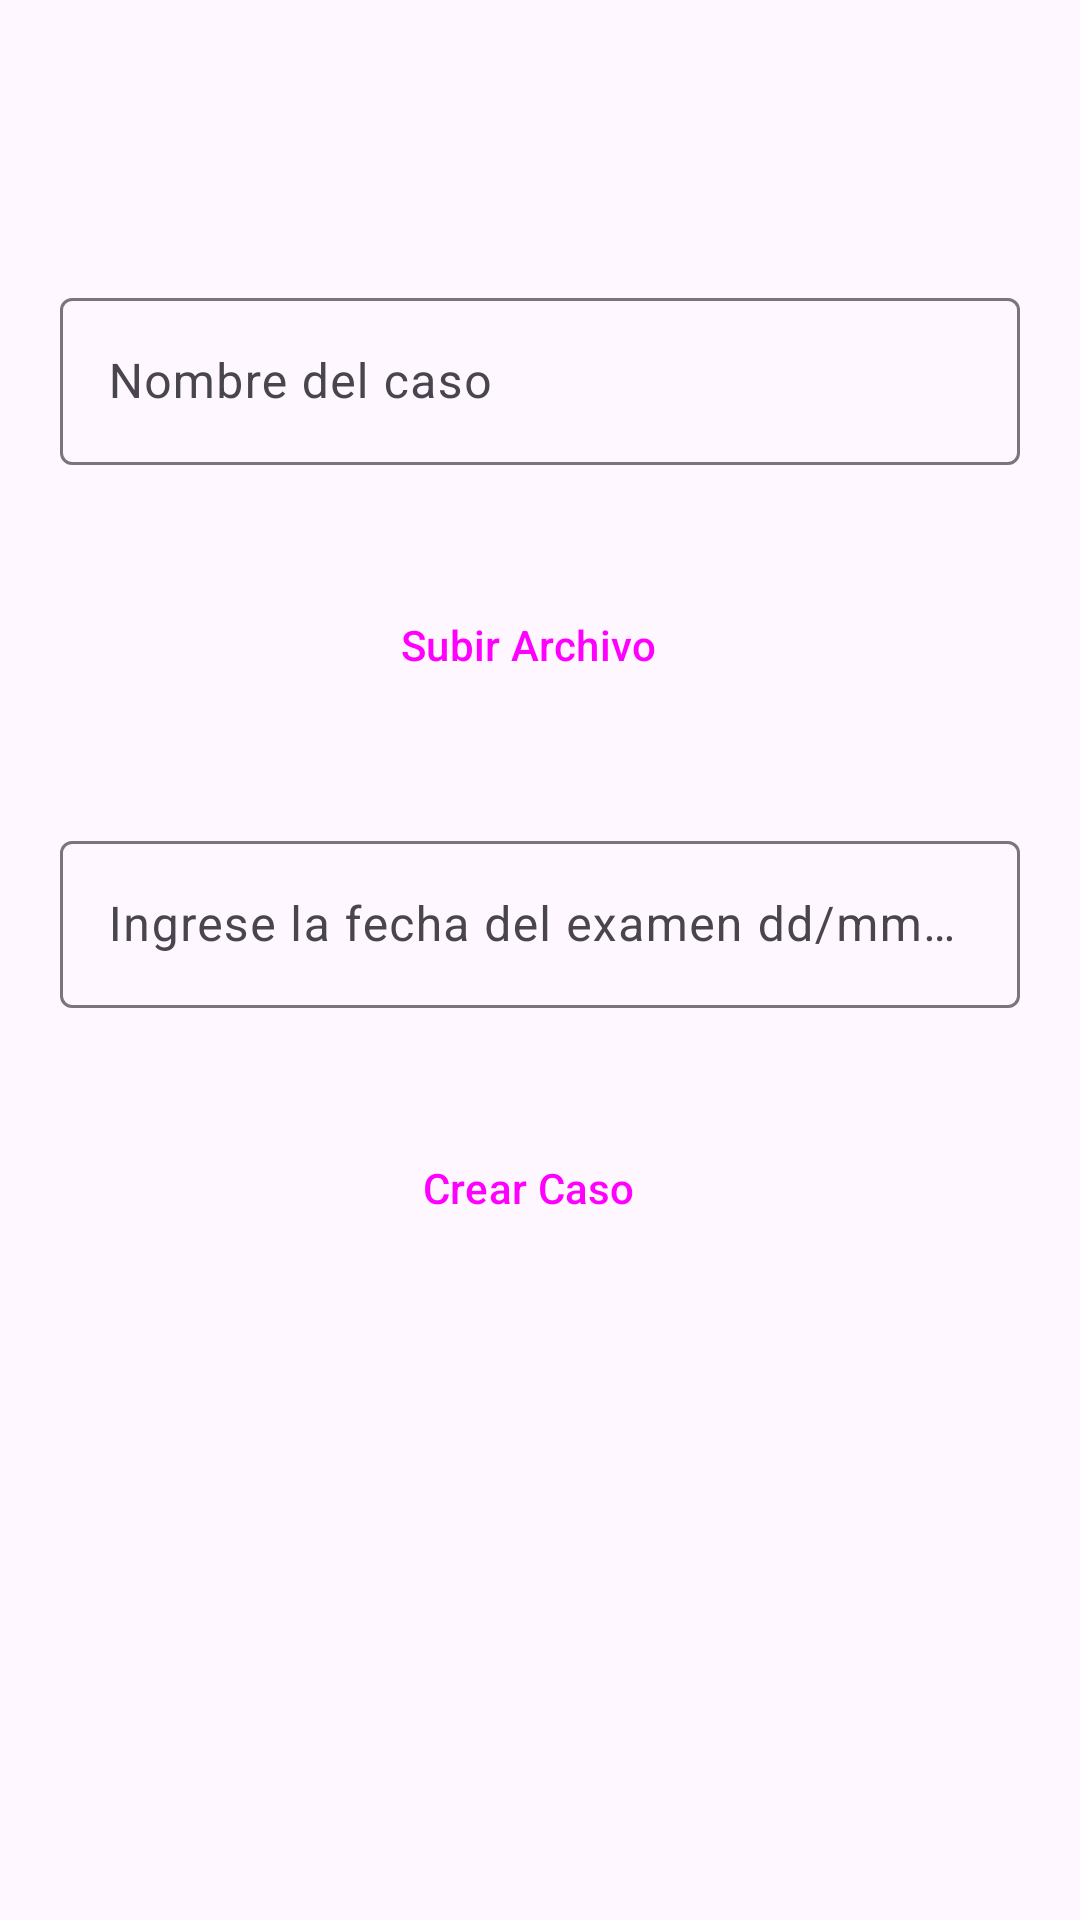

This screen was rendered from an Android layout file. Write that file and the resources it references.
<!-- AndroidManifest.xml: application theme Theme.Unimed -->
<!-- res/layout/activity_crear_caso.xml -->
<?xml version="1.0" encoding="utf-8"?>
<LinearLayout xmlns:android="http://schemas.android.com/apk/res/android"
    xmlns:tools="http://schemas.android.com/tools"
    android:layout_width="match_parent"
    android:layout_height="match_parent"
    android:orientation="vertical"
    tools:context=".ui.crearcaso.CrearCasoActivity">

    <androidx.appcompat.widget.Toolbar xmlns:android="http://schemas.android.com/apk/res/android"
        android:id="@+id/toolbar"
        android:layout_width="match_parent"
        android:layout_height="?attr/actionBarSize">

        <ImageView
            android:id="@+id/profile_image"
            android:layout_width="40dp"
            android:layout_height="40dp"
            android:layout_gravity="end"
            android:layout_marginRight="20dp"
            android:src="@drawable/default_profile_400x400" />

        <TextView
            android:id="@+id/person_name"
            android:layout_width="wrap_content"
            android:layout_height="wrap_content"
            android:layout_gravity="center"

            android:textColor="@color/black"
            android:textSize="18sp"
            android:textStyle="bold" />

        <ImageView
            android:id="@+id/back"
            android:layout_width="30dp"
            android:layout_height="30dp"
            android:layout_gravity="start"
            android:layout_marginRight="20dp"

            android:clickable="true"
            android:src="@drawable/arrow_back_ios_48px" />

    </androidx.appcompat.widget.Toolbar>

    <com.google.android.material.textfield.TextInputLayout

        android:layout_width="match_parent"
        android:layout_height="wrap_content"
        android:layout_marginLeft="20dp"
        android:layout_marginRight="20dp"
        android:layout_marginTop="30dp"
        android:minHeight="50dp"
        android:hint="Nombre del caso">

        <com.google.android.material.textfield.TextInputEditText
            android:id="@+id/nombredelcasoET"
            android:layout_width="match_parent"
            android:layout_height="wrap_content"
            />

    </com.google.android.material.textfield.TextInputLayout>

    <Button
        style="@style/Widget.Material3.Button.Icon"
        android:id="@+id/suburarchivoBTN"
        android:layout_width="match_parent"
        android:layout_height="wrap_content"
        android:layout_marginLeft="20dp"
        android:layout_marginRight="20dp"
        android:layout_marginTop="30dp"
        android:minHeight="60dp"
        android:text="Subir Archivo" />

    <com.google.android.material.textfield.TextInputLayout

        android:layout_width="match_parent"
        android:layout_height="wrap_content"
        android:layout_marginLeft="20dp"
        android:layout_marginRight="20dp"
        android:layout_marginTop="30dp"
        android:minHeight="50dp"
        android:hint="Ingrese la fecha del examen dd/mm/yyyy">

        <com.google.android.material.textfield.TextInputEditText
            android:id="@+id/fechadelcasoET"
            android:layout_width="match_parent"
            android:layout_height="wrap_content"
            />

    </com.google.android.material.textfield.TextInputLayout>
    <Button
        android:id="@+id/creaarcasoBTN"
        style="@style/Widget.Material3.Button.Icon"
        android:layout_width="match_parent"
        android:layout_height="wrap_content"
        android:layout_marginLeft="20dp"
        android:layout_marginRight="20dp"
        android:layout_marginTop="30dp"
        android:minHeight="60dp"
        android:text="Crear Caso" />

</LinearLayout>
<!-- resources referenced by this layout -->
<resources>
  <color name="black">#FF000000</color>
  <style name="Theme.Unimed" parent="Theme.Material3.Light.NoActionBar">
          
          <item name="colorPrimary">@color/purple_500</item>
          <item name="colorPrimaryVariant">@color/purple_700</item>
          <item name="colorOnPrimary">@color/white</item>
          
          <item name="colorSecondary">@color/teal_200</item>
          <item name="colorSecondaryVariant">@color/teal_700</item>
          <item name="colorOnSecondary">@color/black</item>
          
          <item name="android:statusBarColor">?attr/colorPrimaryVariant</item>
          
      </style>
  <color name="purple_500">#01A28C</color>
  <color name="purple_700">#01A28C</color>
  <color name="white">#FFFFFFFF</color>
  <color name="teal_200">#FF03DAC5</color>
  <color name="teal_700">#FF018786</color>
</resources>
